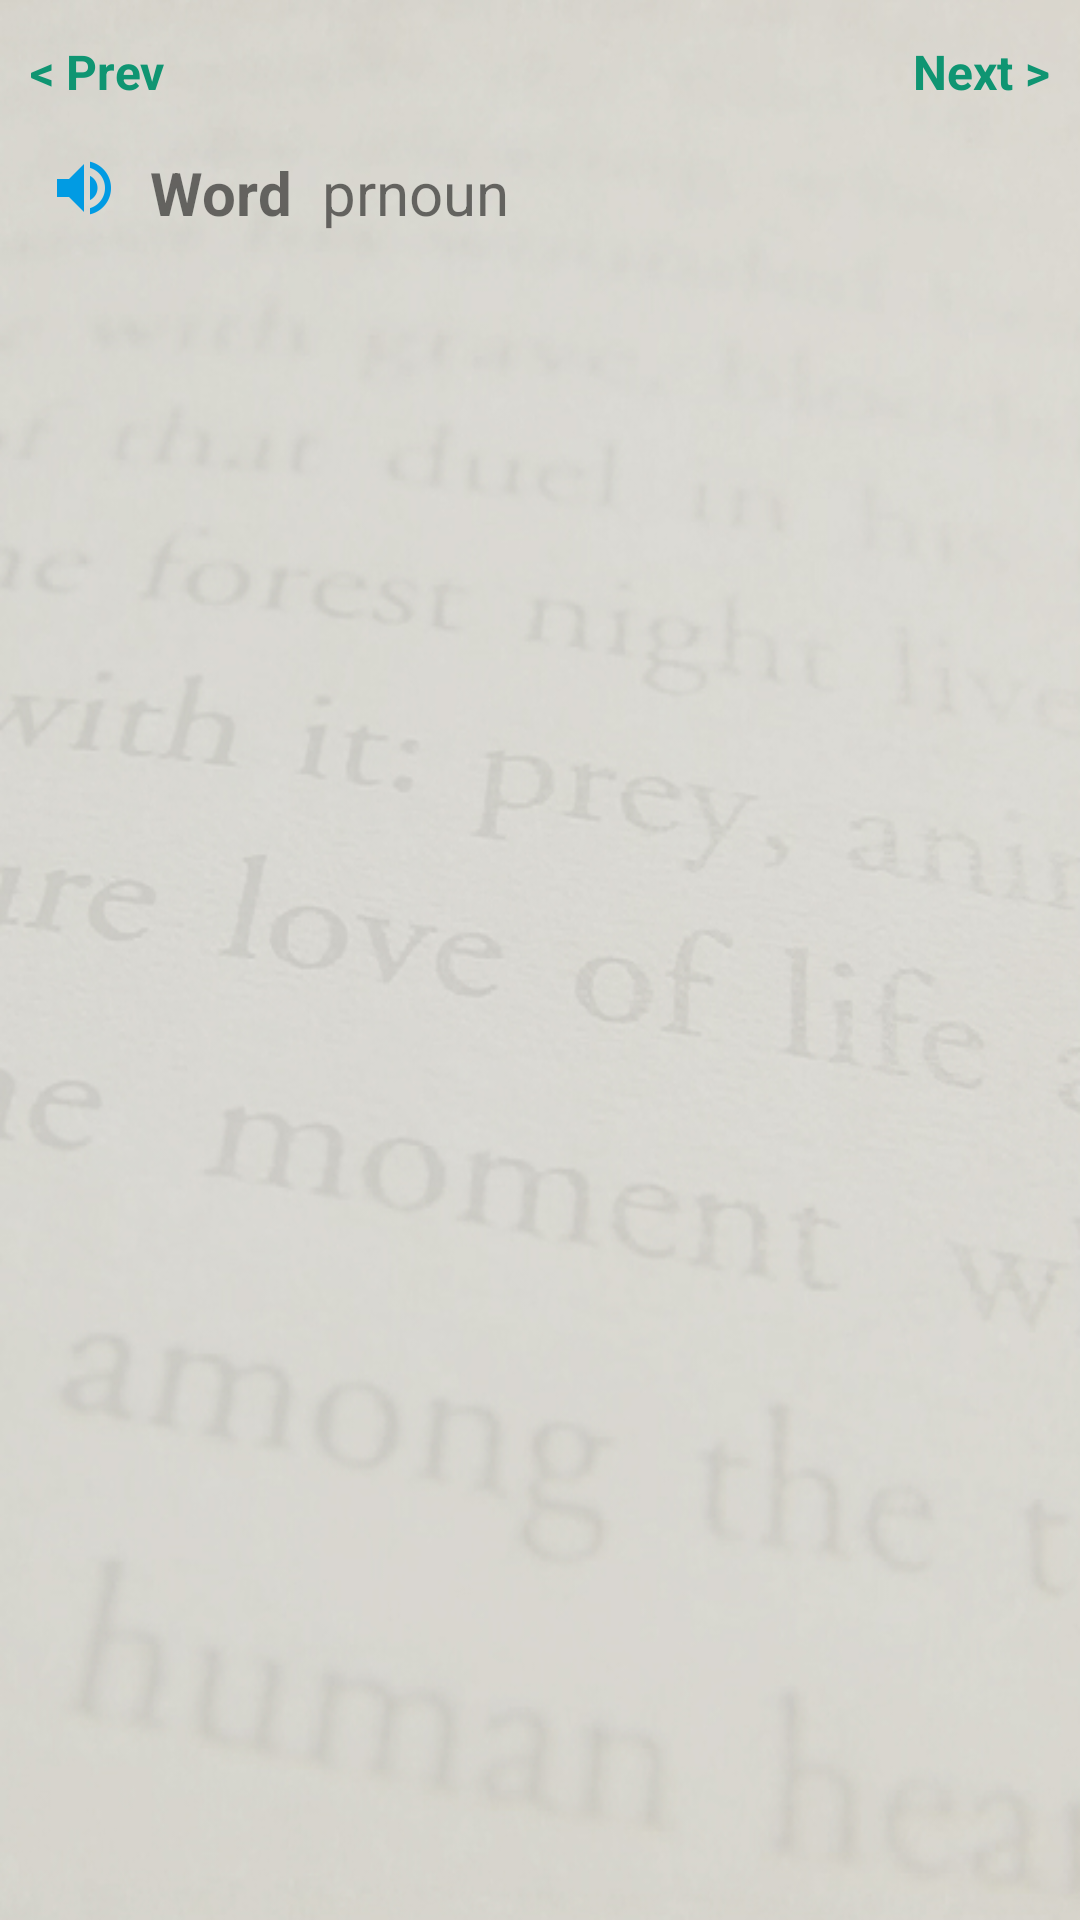

Produce the Android XML layout that renders to this screen, including the resource entries it uses.
<!-- AndroidManifest.xml: application theme AppTheme -->
<!-- res/layout/fragment_meaning_page.xml -->
<RelativeLayout xmlns:android="http://schemas.android.com/apk/res/android"
xmlns:tools="http://schemas.android.com/tools"
    android:orientation="vertical"
    android:layout_width="match_parent"
    xmlns:app="http://schemas.android.com/apk/res-auto"
android:layout_height="match_parent"
    android:background="@drawable/bg"
    tools:context="com.example.android.newsvocabdictionary.BlankFragment">



    <LinearLayout
        android:id="@+id/empty"
        android:visibility="gone"
        android:layout_centerVertical="true"
        android:layout_width="match_parent"
        android:layout_height="wrap_content"
        android:orientation="vertical">
        <TextView
            android:textSize="30dp"
            android:gravity="center"
            android:layout_width="match_parent"
            android:layout_height="wrap_content"
            android:textColor="#494949"
            android:textStyle="bold"
            android:text="No Match Found"/>
        </LinearLayout>


<LinearLayout
    android:id="@+id/mainlinear"
    android:layout_marginTop="5dp"
    android:paddingBottom="10dp"
    android:layout_width="match_parent"
    android:layout_height="match_parent"
    android:orientation="vertical">

    <LinearLayout
        android:orientation="horizontal"
        android:layout_width="match_parent"
        android:layout_height="wrap_content">

        <TextView
            android:textStyle="bold"
            android:layout_weight="1"
            android:gravity="left"
            android:paddingTop="8dp"
            android:paddingLeft="10dp"
            android:layout_width="0dp"
            android:layout_height="wrap_content"
            android:text="@string/prev"
            android:textSize="16sp"
            android:id="@+id/prev"
            android:textColor="#0F9572"/>
        <TextView
            android:textStyle="bold"
            android:layout_weight="1"
            android:gravity="right"
            android:paddingTop="8dp"
            android:paddingRight="10dp"
            android:layout_width="0dp"
            android:layout_height="wrap_content"
            android:text="Next >"
            android:textSize="16sp"
            android:id="@+id/next"
            android:textColor="#0F9572"/>
    </LinearLayout>


    <LinearLayout
        android:padding="16dp"
        android:layout_gravity="center"
        android:layout_width="match_parent"
        android:layout_height="wrap_content"
        android:orientation="horizontal">

        <ImageView
            android:id="@+id/imgaudio"
            android:layout_width="wrap_content"
            android:layout_height="wrap_content"
            android:background="@drawable/icon_audio"/>

     <TextView
         android:layout_marginLeft="10dp"
         android:id="@+id/txt"
         android:textSize="20sp"
         android:textStyle="bold"
         android:layout_width="wrap_content"
         android:layout_height="wrap_content"
         android:text="Word"/>

       

        <TextView
            android:layout_marginLeft="10dp"
            android:id="@+id/prnoun1"
            android:textSize="20sp"
            android:layout_width="match_parent"
            android:layout_height="wrap_content"
            android:text="prnoun"/>


    </LinearLayout>


    <ListView

        android:listSelector="@android:color/transparent"
        android:focusable="true"
        android:focusableInTouchMode="false"
        android:clickable="true"
        android:layout_width="wrap_content"
        android:layout_height="match_parent"
        android:scrollbars="none"
        android:divider="@null"
        android:id="@+id/meanListView">
        </ListView>



</LinearLayout>
 


</RelativeLayout>
<!-- resources referenced by this layout -->
<resources>
  <!-- drawable bg: jpg bitmap (drawable, 130850 bytes) -->
  <!-- drawable icon_audio: png bitmap (drawable-hdpi, 608 bytes) -->
  <string name="prev">&lt; Prev</string>
  <style name="AppTheme" parent="AppTheme.Base">
          <item name="android:activatedBackgroundIndicator">@drawable/drawer_list_selector</item>
      </style>
  <style name="AppTheme.Base" parent="Theme.AppCompat.Light.NoActionBar">
  
          <item name="colorPrimary">@color/primaryColor</item>
          <item name="colorPrimaryDark">@color/primaryColorDark</item>
          <item name="drawerArrowStyle">@style/DrawerArrowStyle</item>
          <item name="android:textColorPrimary">@android:color/white</item>
          <item name="colorAccent">@color/color_giftcode</item>
          </style>
  <!-- drawable drawer_list_selector (drawable) -->
  <?xml version="1.0" encoding="utf-8"?>
  <selector xmlns:android="http://schemas.android.com/apk/res/android">
  <item android:state_pressed="true" android:drawable="@drawable/light_gray_color" />
  
  <item android:state_activated="true" android:drawable="@drawable/red_color" />
  
  <item android:drawable="@android:color/transparent" />
  </selector>
  <color name="primaryColor">#0F9572</color>
  <color name="primaryColorDark">#0D47A1</color>
  <style name="DrawerArrowStyle" parent="Widget.AppCompat.DrawerArrowToggle">
          <item name="spinBars">true</item>
          <item name="color">@android:color/white</item>
      </style>
  <color name="color_giftcode">#ED7D31</color>
  <!-- drawable light_gray_color (drawable) -->
  <shape xmlns:android="http://schemas.android.com/apk/res/android"
      android:shape="rectangle">
      <solid android:color="#aaaa00"/>
  </shape>
  <!-- drawable red_color (drawable) -->
  <shape xmlns:android="http://schemas.android.com/apk/res/android"
      android:shape="rectangle">
      <solid android:color="#C8FF0000"/>
  </shape>
</resources>
